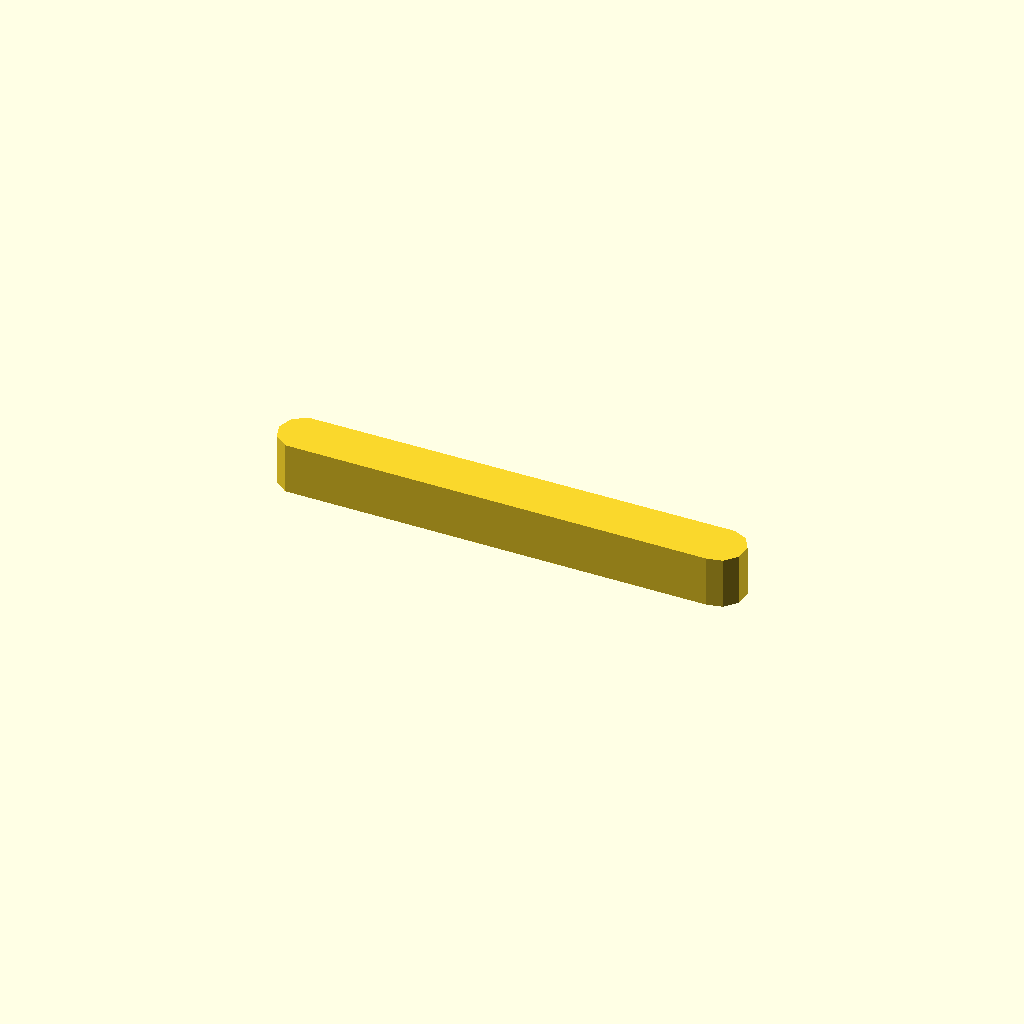
Cell 1: the model at its default parameters.
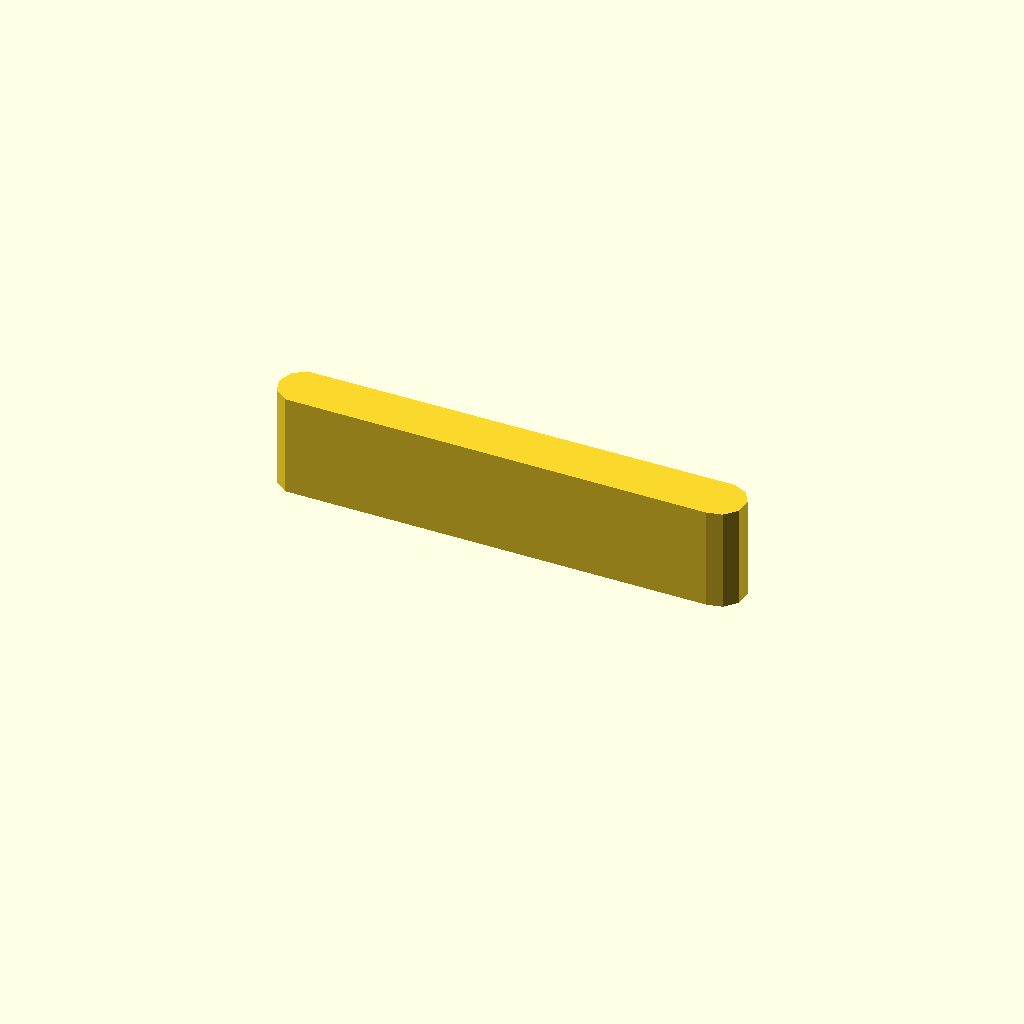
Cell 2: the same model with profile_height = 12.
One fixed orthographic camera (rotation 55°, 0°, 25°; colour scheme Cornfield) for every cell.
OpenSCAD source file optional_data/data/sketch1/keybars/part_0048.scad:
$fn = 32;

// ----------------------------------------------------------------------
// Key bar: parallel key, 6 mm thick
// ----------------------------------------------------------------------

// --- parameters (mm) ---
profile_height = 6;       // extrusion height
profile_points = 11;      // points of the closed outline

profile = [[0, 2.984], [0.573, 1.22], [2.073, 0.13], [51.686, 0], [53.5, 0.385], [54.741, 1.763], [54.934, 3.607], [54.007, 5.213], [52.314, 5.967], [2.073, 5.837], [0.573, 4.747]];  // single closed polygon, 11 points, counter clockwise

// --- the one profile operation ---
linear_extrude(height = profile_height) polygon(points = profile);
Customizer parameters (derived from the source; name, type, default, range or options):
profile_height: number, default 6
profile_points: number, default 11
